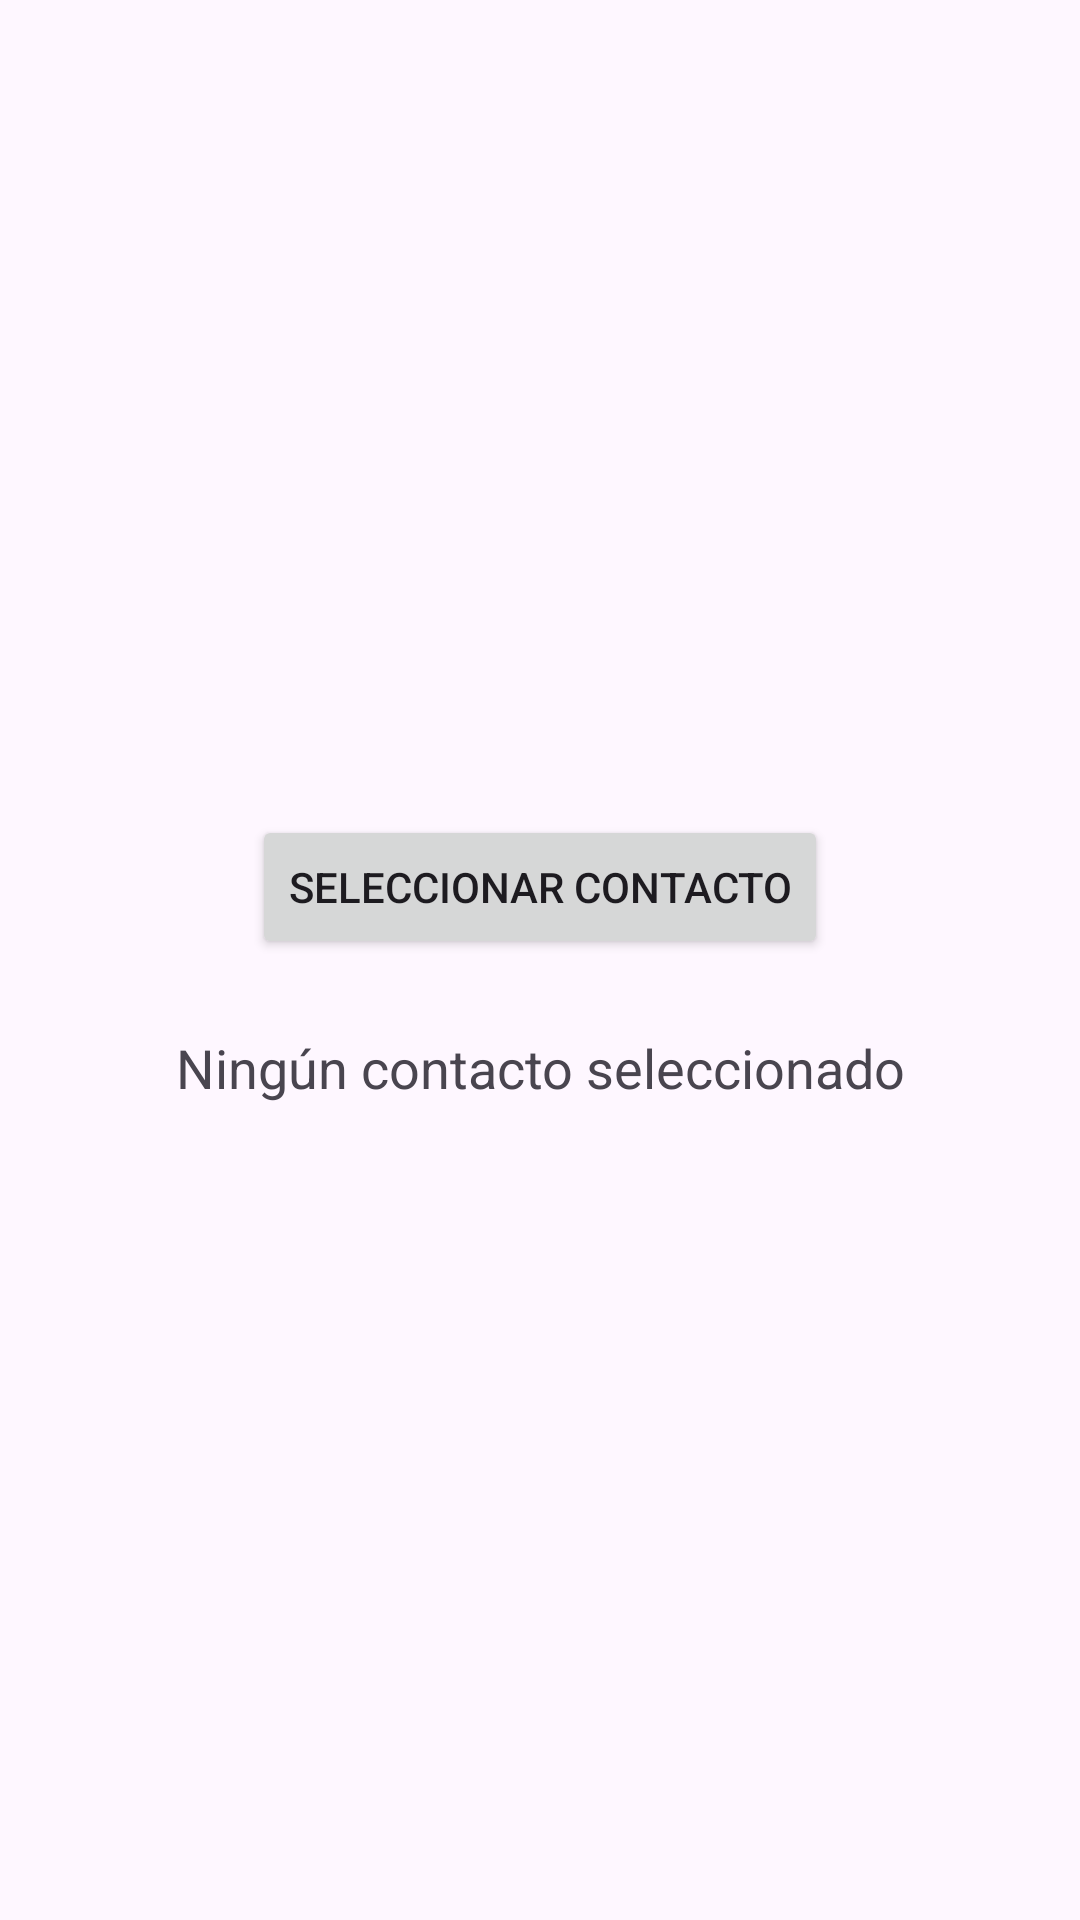

The Android layout XML behind this screen, and the referenced resources:
<!-- AndroidManifest.xml: application theme Theme.Androidintenciones -->
<!-- res/layout/activity_ejercicio10.xml -->
<?xml version="1.0" encoding="utf-8"?>
<LinearLayout xmlns:android="http://schemas.android.com/apk/res/android"
    android:orientation="vertical"
    android:layout_width="match_parent"
    android:layout_height="match_parent"
    android:padding="24dp"
    android:gravity="center">

    <Button
        android:id="@+id/btnSeleccionarContacto"
        android:layout_width="wrap_content"
        android:layout_height="wrap_content"
        android:text="Seleccionar contacto"
        android:layout_marginBottom="24dp"/>

    <TextView
        android:id="@+id/tvContactoSeleccionado"
        android:textSize="18sp"
        android:text="Ningún contacto seleccionado"
        android:layout_width="wrap_content"
        android:layout_height="wrap_content"
        android:gravity="center" />

</LinearLayout>
<!-- resources referenced by this layout -->
<resources>
  <style name="Theme.Androidintenciones" parent="Base.Theme.Androidintenciones" />
  <style name="Base.Theme.Androidintenciones" parent="Theme.Material3.DayNight.NoActionBar">
          
          
      </style>
</resources>
